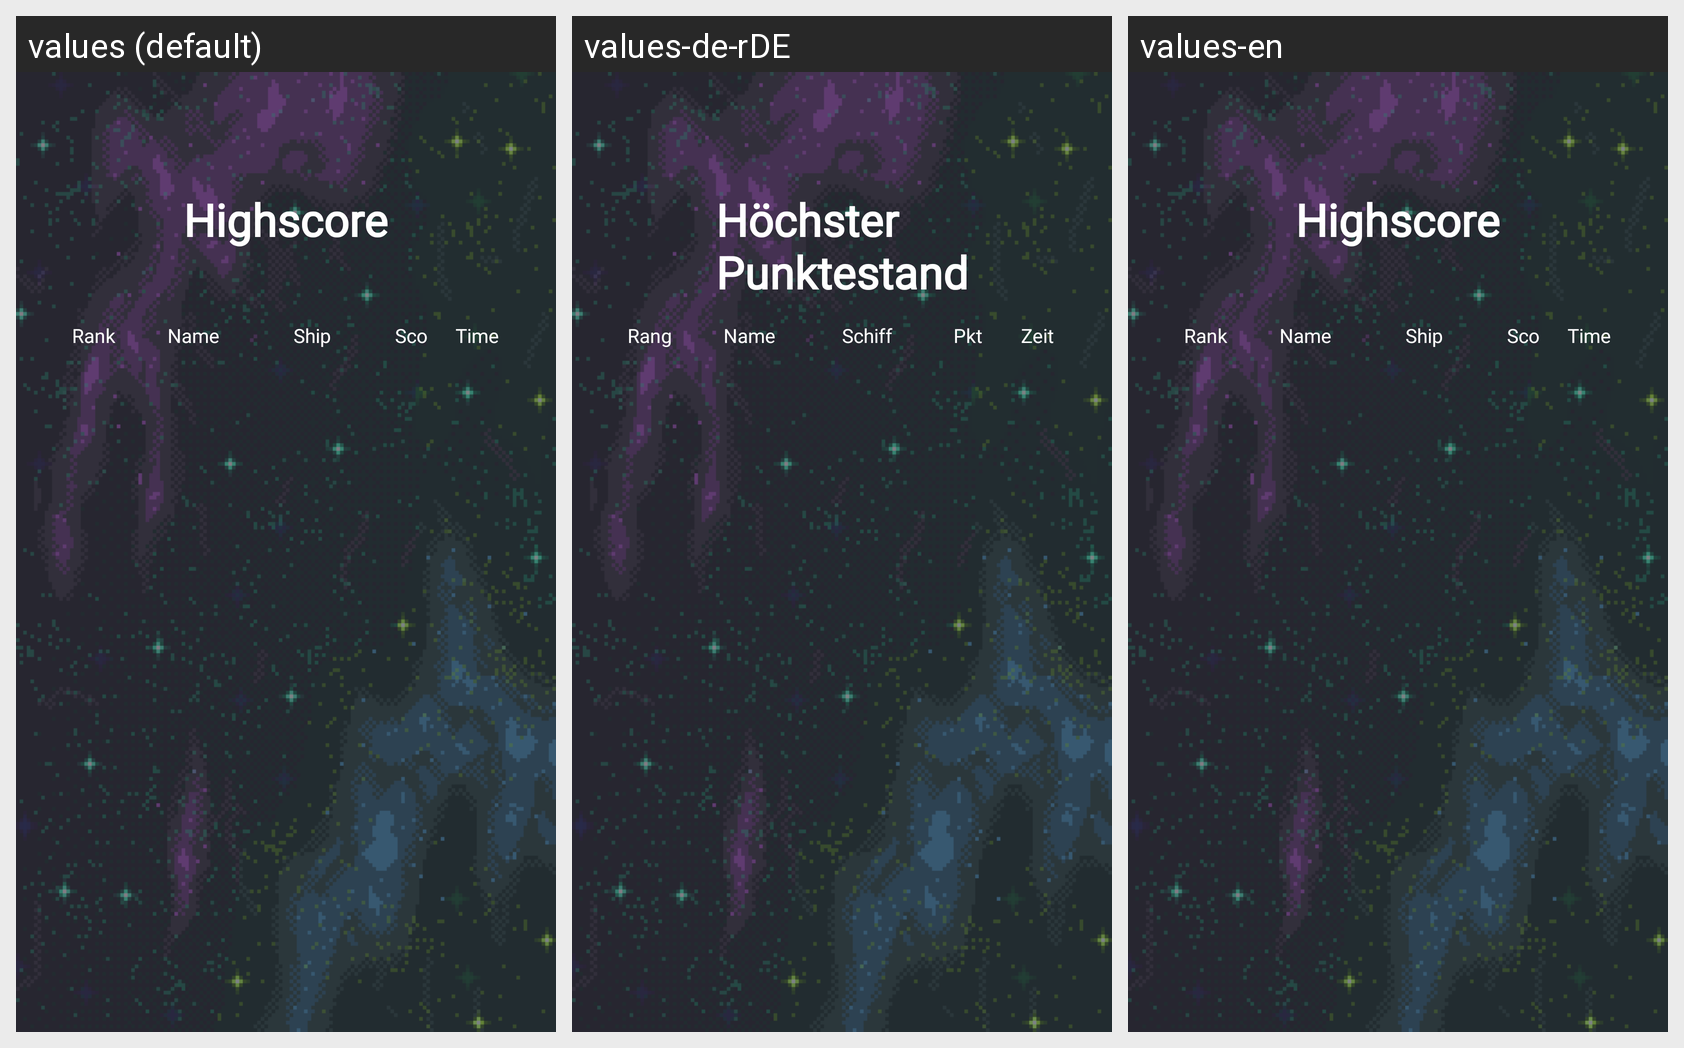

The Android screen above is rendered under several locales of the same app. Produce the string resources it draws, with the default and per-locale values.
Android screen res/layout/fragment_highscore_tabelle.xml rendered under 3 locales, left to right: values (default), values-de-rDE, values-en. Device: Nexus 5 (rendered at 1080×1920; each locale shown at half size, 540×960, under a caption strip naming it); theme Theme.SpaceShooter.
Strings drawn on this screen, with the default value and each locale's value (text and hints the layout hard-codes, and strings that could not be matched under every locale, appear in the picture but are not listed):

highscore_ueberschrift
  values: Highscore
  values-de-rDE: Höchster
      Punktestand
  values-en: Highscore

highscore_ueberschrift_rang
  values: Rank
  values-de-rDE: Rang
  values-en: Rank

highscore_ueberschrift_spielername
  values: Name
  values-de-rDE: Name
  values-en: Name

highscore_ueberschrift_schifftyp
  values: Ship
  values-de-rDE: Schiff
  values-en: Ship

highscore_ueberschrift_score
  values: Sco
  values-de-rDE: Pkt
  values-en: Sco

highscore_ueberschrift_benoetigteZeit
  values: Time
  values-de-rDE: Zeit
  values-en: Time
